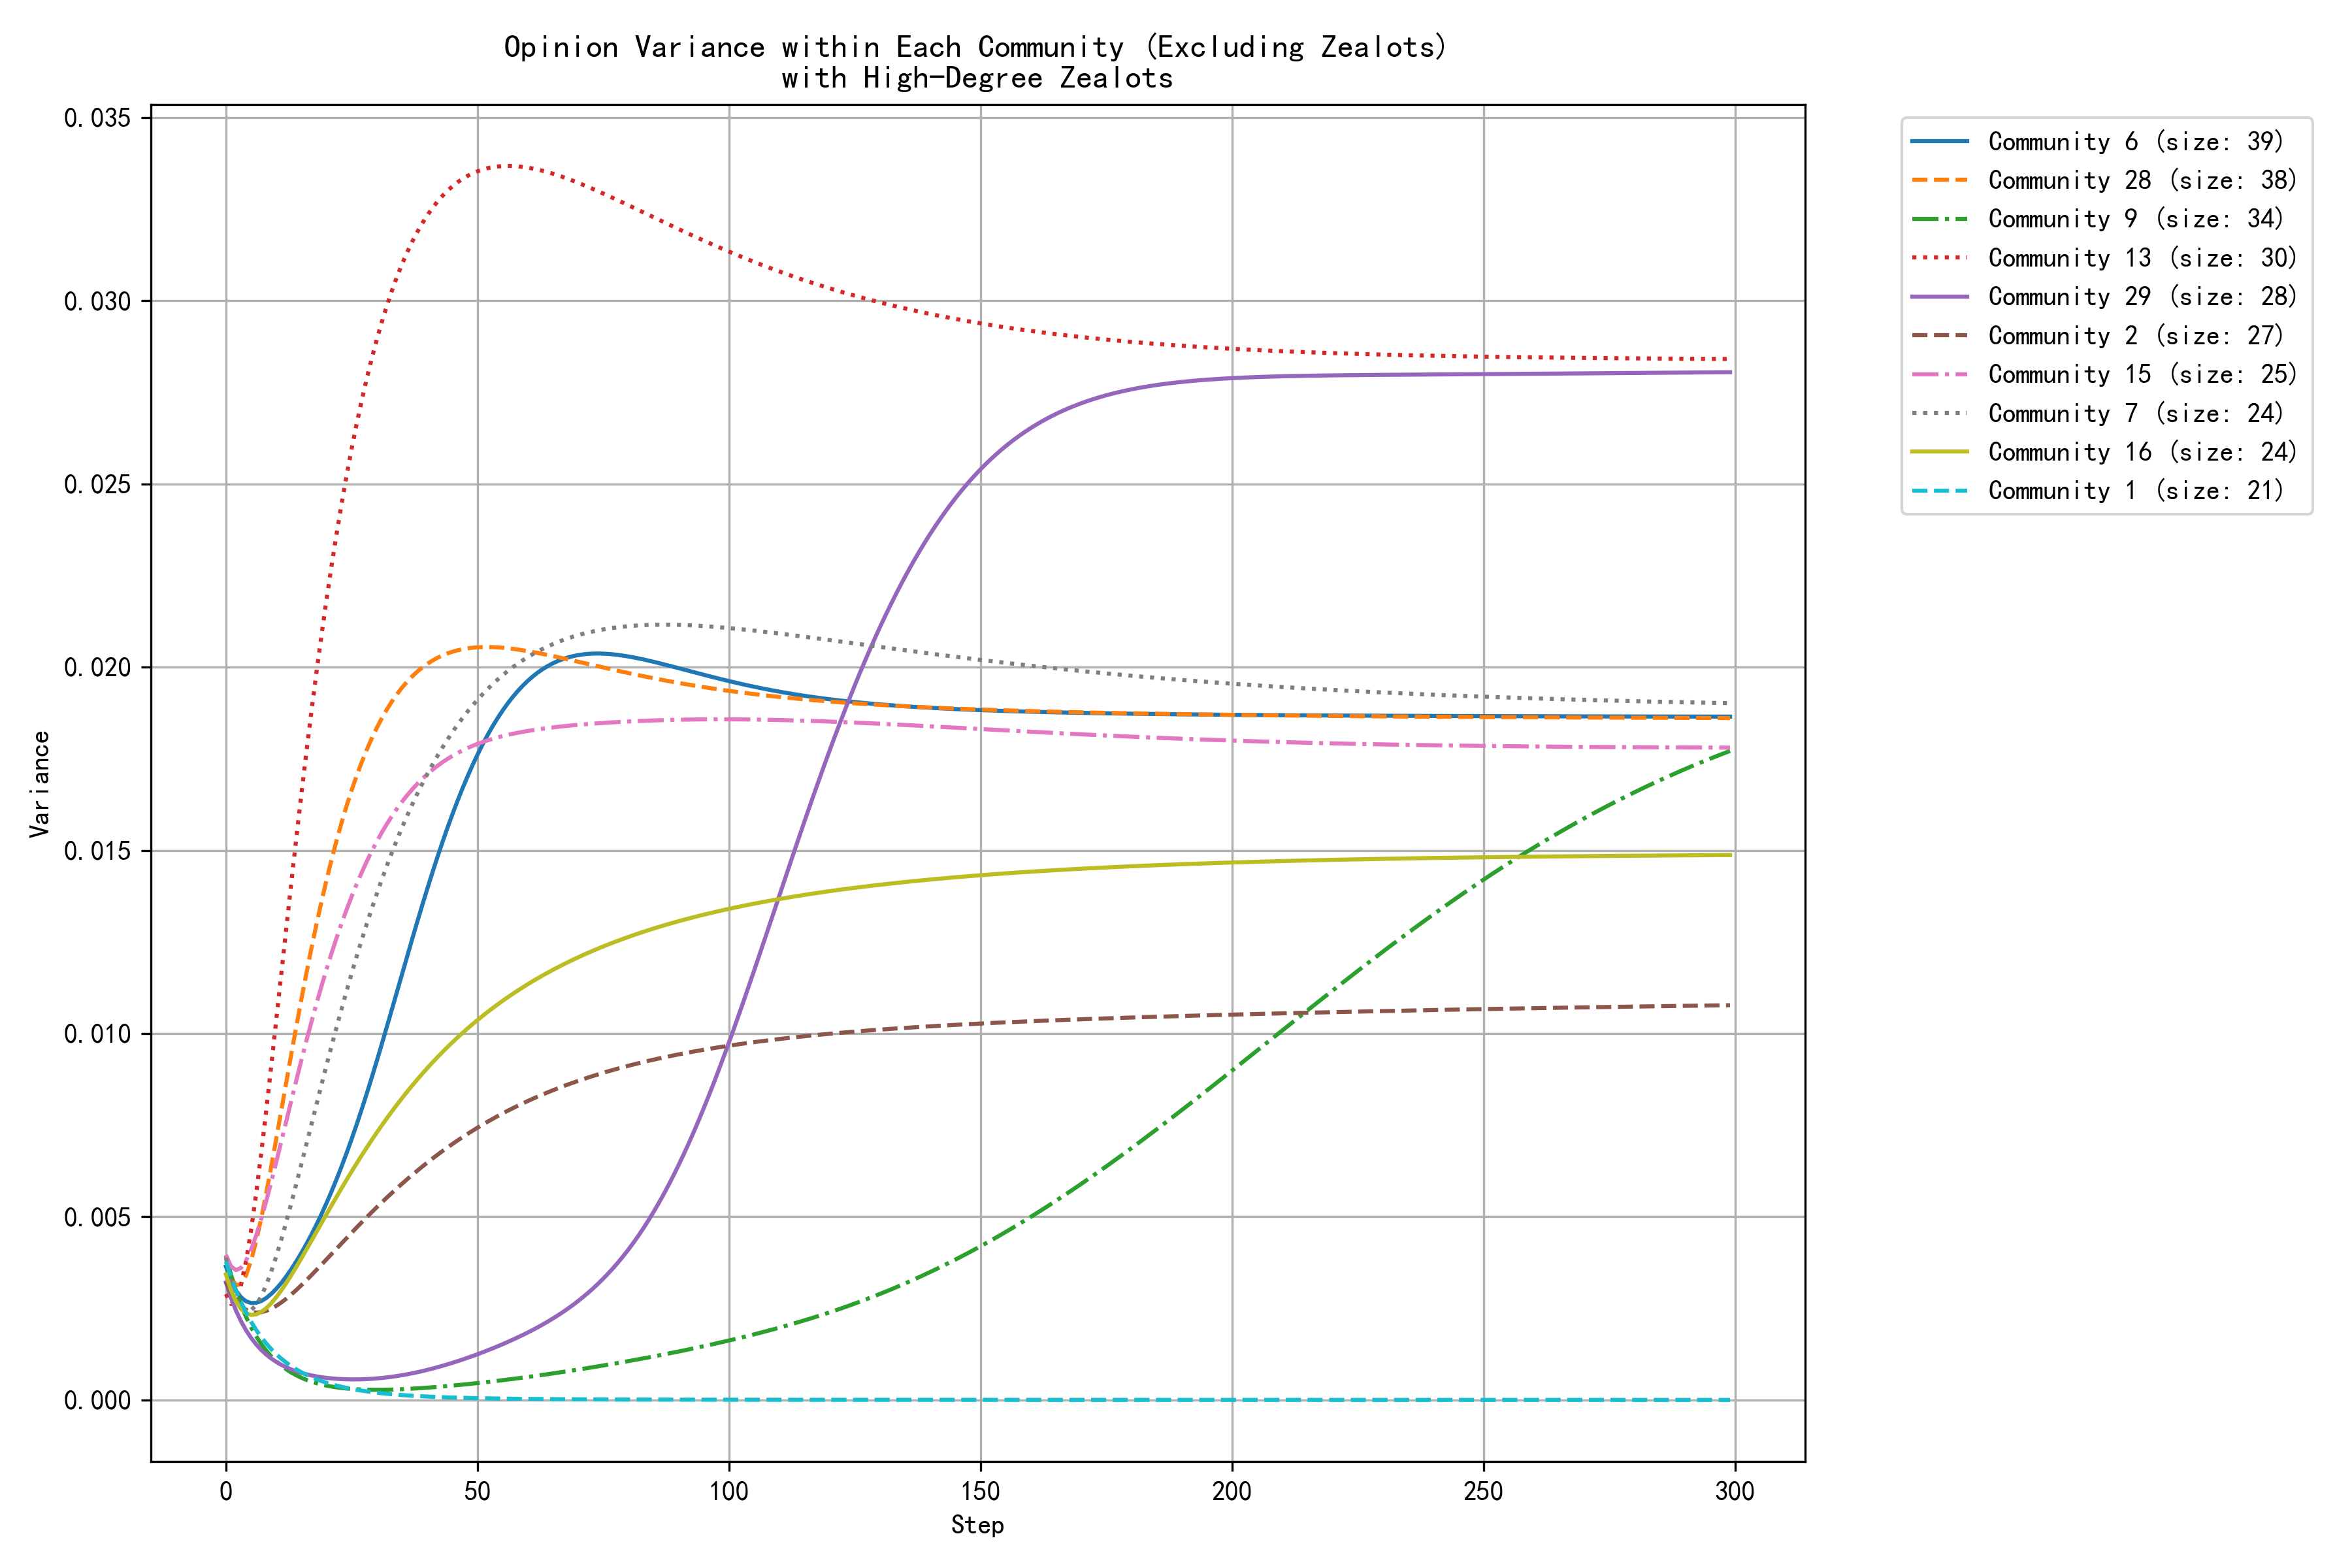

Data behind this chart, as committed beside it:
step, community_0, community_1, community_2, community_4, community_6, community_7, community_8, community_9, community_11, community_12, community_13, community_15, community_16, community_17, community_20, community_22, community_26, community_28, community_29, community_30, community_31, community_38, community_40
0, 0.0038, 0.0038, 0.0032, 0.0014, 0.0036, 0.0039, 0.0031, 0.0039, 0.0003, 0.0029, 0.0029, 0.0040, 0.0034, 0.0038, 0.0049, 0.0036, 0.0021, 0.0039, 0.0032, 0.0043, 0.0033, 0.0024, 0.0043
1, 0.0034, 0.0034, 0.0029, 0.0012, 0.0033, 0.0032, 0.0031, 0.0034, 0.0002, 0.0024, 0.0026, 0.0036, 0.0030, 0.0034, 0.0044, 0.0030, 0.0018, 0.0034, 0.0028, 0.0037, 0.0030, 0.0022, 0.0039
2, 0.0031, 0.0030, 0.0027, 0.0011, 0.0030, 0.0028, 0.0031, 0.0030, 0.0004, 0.0021, 0.0027, 0.0035, 0.0027, 0.0030, 0.0039, 0.0026, 0.0016, 0.0031, 0.0024, 0.0031, 0.0028, 0.0021, 0.0036
3, 0.0027, 0.0027, 0.0026, 0.0009, 0.0028, 0.0025, 0.0031, 0.0026, 0.0008, 0.0018, 0.0031, 0.0036, 0.0025, 0.0026, 0.0035, 0.0022, 0.0015, 0.0032, 0.0021, 0.0027, 0.0026, 0.0021, 0.0033
4, 0.0025, 0.0024, 0.0025, 0.0008, 0.0027, 0.0024, 0.0032, 0.0023, 0.0013, 0.0016, 0.0038, 0.0038, 0.0024, 0.0023, 0.0032, 0.0019, 0.0015, 0.0034, 0.0019, 0.0024, 0.0025, 0.0021, 0.0031
5, 0.0022, 0.0021, 0.0024, 0.0007, 0.0026, 0.0024, 0.0033, 0.0020, 0.0020, 0.0015, 0.0046, 0.0041, 0.0023, 0.0021, 0.0030, 0.0016, 0.0015, 0.0038, 0.0017, 0.0021, 0.0024, 0.0022, 0.0030
6, 0.0020, 0.0019, 0.0024, 0.0006, 0.0026, 0.0026, 0.0034, 0.0017, 0.0027, 0.0013, 0.0056, 0.0045, 0.0023, 0.0019, 0.0027, 0.0014, 0.0016, 0.0043, 0.0015, 0.0019, 0.0023, 0.0024, 0.0029
7, 0.0018, 0.0017, 0.0024, 0.0006, 0.0027, 0.0028, 0.0036, 0.0015, 0.0034, 0.0013, 0.0067, 0.0049, 0.0024, 0.0017, 0.0026, 0.0013, 0.0018, 0.0049, 0.0014, 0.0017, 0.0022, 0.0026, 0.0029
8, 0.0017, 0.0015, 0.0024, 0.0005, 0.0028, 0.0031, 0.0038, 0.0013, 0.0042, 0.0012, 0.0079, 0.0054, 0.0025, 0.0015, 0.0024, 0.0011, 0.0020, 0.0056, 0.0012, 0.0016, 0.0021, 0.0028, 0.0029
9, 0.0015, 0.0014, 0.0025, 0.0004, 0.0029, 0.0035, 0.0040, 0.0012, 0.0049, 0.0012, 0.0091, 0.0059, 0.0026, 0.0013, 0.0023, 0.0010, 0.0022, 0.0064, 0.0011, 0.0015, 0.0021, 0.0030, 0.0029
10, 0.0014, 0.0012, 0.0026, 0.0004, 0.0030, 0.0039, 0.0042, 0.0011, 0.0057, 0.0012, 0.0104, 0.0065, 0.0028, 0.0012, 0.0022, 0.0010, 0.0025, 0.0071, 0.0010, 0.0015, 0.0021, 0.0033, 0.0029
11, 0.0013, 0.0011, 0.0027, 0.0003, 0.0032, 0.0044, 0.0044, 0.0009, 0.0064, 0.0012, 0.0116, 0.0071, 0.0030, 0.0011, 0.0021, 0.0009, 0.0027, 0.0079, 0.0010, 0.0014, 0.0021, 0.0035, 0.0029
12, 0.0012, 0.0010, 0.0028, 0.0003, 0.0034, 0.0049, 0.0046, 0.0008, 0.0072, 0.0012, 0.0129, 0.0076, 0.0032, 0.0010, 0.0021, 0.0009, 0.0029, 0.0087, 0.0009, 0.0014, 0.0021, 0.0038, 0.0030
13, 0.0011, 0.0009, 0.0029, 0.0003, 0.0036, 0.0054, 0.0048, 0.0007, 0.0078, 0.0013, 0.0141, 0.0082, 0.0034, 0.0009, 0.0021, 0.0008, 0.0032, 0.0094, 0.0008, 0.0014, 0.0022, 0.0040, 0.0030
14, 0.0010, 0.0008, 0.0030, 0.0002, 0.0038, 0.0059, 0.0050, 0.0007, 0.0085, 0.0013, 0.0153, 0.0087, 0.0036, 0.0008, 0.0020, 0.0008, 0.0035, 0.0102, 0.0008, 0.0014, 0.0022, 0.0043, 0.0031
15, 0.0009, 0.0008, 0.0031, 0.0002, 0.0040, 0.0064, 0.0052, 0.0006, 0.0091, 0.0014, 0.0165, 0.0093, 0.0039, 0.0008, 0.0020, 0.0008, 0.0037, 0.0109, 0.0007, 0.0014, 0.0023, 0.0045, 0.0032
16, 0.0008, 0.0007, 0.0033, 0.0002, 0.0043, 0.0070, 0.0054, 0.0005, 0.0096, 0.0014, 0.0177, 0.0098, 0.0041, 0.0007, 0.0020, 0.0008, 0.0039, 0.0116, 0.0007, 0.0014, 0.0023, 0.0048, 0.0032
17, 0.0008, 0.0006, 0.0034, 0.0002, 0.0045, 0.0075, 0.0056, 0.0005, 0.0102, 0.0015, 0.0188, 0.0103, 0.0043, 0.0006, 0.0021, 0.0008, 0.0042, 0.0123, 0.0007, 0.0015, 0.0024, 0.0050, 0.0033
18, 0.0007, 0.0006, 0.0035, 0.0001, 0.0048, 0.0081, 0.0058, 0.0005, 0.0106, 0.0016, 0.0199, 0.0108, 0.0046, 0.0006, 0.0021, 0.0008, 0.0044, 0.0130, 0.0006, 0.0015, 0.0025, 0.0052, 0.0034
19, 0.0007, 0.0005, 0.0037, 0.0001, 0.0051, 0.0086, 0.0060, 0.0004, 0.0111, 0.0016, 0.0209, 0.0113, 0.0048, 0.0005, 0.0021, 0.0009, 0.0046, 0.0136, 0.0006, 0.0015, 0.0026, 0.0054, 0.0035
20, 0.0006, 0.0005, 0.0038, 0.0001, 0.0054, 0.0091, 0.0062, 0.0004, 0.0115, 0.0017, 0.0218, 0.0118, 0.0051, 0.0005, 0.0021, 0.0009, 0.0048, 0.0142, 0.0006, 0.0016, 0.0027, 0.0056, 0.0035
21, 0.0006, 0.0004, 0.0040, 0.0001, 0.0057, 0.0097, 0.0064, 0.0004, 0.0119, 0.0018, 0.0228, 0.0122, 0.0053, 0.0005, 0.0022, 0.0009, 0.0050, 0.0148, 0.0006, 0.0016, 0.0028, 0.0058, 0.0036
22, 0.0005, 0.0004, 0.0041, 0.0001, 0.0060, 0.0102, 0.0066, 0.0003, 0.0122, 0.0018, 0.0236, 0.0126, 0.0055, 0.0004, 0.0022, 0.0009, 0.0052, 0.0153, 0.0006, 0.0017, 0.0029, 0.0060, 0.0037
23, 0.0005, 0.0004, 0.0043, 0.0001, 0.0064, 0.0107, 0.0068, 0.0003, 0.0125, 0.0019, 0.0245, 0.0130, 0.0058, 0.0004, 0.0022, 0.0010, 0.0054, 0.0158, 0.0006, 0.0017, 0.0031, 0.0062, 0.0038
24, 0.0005, 0.0003, 0.0044, 0.0001, 0.0067, 0.0112, 0.0069, 0.0003, 0.0128, 0.0020, 0.0252, 0.0134, 0.0060, 0.0004, 0.0023, 0.0010, 0.0056, 0.0162, 0.0006, 0.0018, 0.0032, 0.0064, 0.0038
25, 0.0004, 0.0003, 0.0046, 0.0001, 0.0071, 0.0116, 0.0071, 0.0003, 0.0131, 0.0020, 0.0260, 0.0137, 0.0062, 0.0004, 0.0023, 0.0011, 0.0057, 0.0166, 0.0006, 0.0018, 0.0034, 0.0065, 0.0039
26, 0.0004, 0.0003, 0.0047, 0.0001, 0.0075, 0.0121, 0.0072, 0.0003, 0.0133, 0.0021, 0.0266, 0.0141, 0.0065, 0.0003, 0.0024, 0.0011, 0.0059, 0.0170, 0.0006, 0.0018, 0.0035, 0.0067, 0.0040
27, 0.0004, 0.0003, 0.0049, 0.0001, 0.0079, 0.0126, 0.0074, 0.0003, 0.0135, 0.0021, 0.0273, 0.0144, 0.0067, 0.0003, 0.0024, 0.0011, 0.0060, 0.0174, 0.0006, 0.0019, 0.0037, 0.0068, 0.0040
28, 0.0004, 0.0002, 0.0050, 0.0001, 0.0084, 0.0130, 0.0075, 0.0003, 0.0137, 0.0022, 0.0279, 0.0147, 0.0069, 0.0003, 0.0025, 0.0012, 0.0062, 0.0177, 0.0006, 0.0019, 0.0038, 0.0070, 0.0041
29, 0.0003, 0.0002, 0.0051, 0.0000, 0.0088, 0.0134, 0.0077, 0.0003, 0.0139, 0.0023, 0.0284, 0.0150, 0.0071, 0.0003, 0.0026, 0.0012, 0.0063, 0.0181, 0.0006, 0.0020, 0.0040, 0.0071, 0.0042
30, 0.0003, 0.0002, 0.0053, 0.0000, 0.0093, 0.0138, 0.0078, 0.0003, 0.0141, 0.0023, 0.0289, 0.0152, 0.0073, 0.0003, 0.0026, 0.0013, 0.0064, 0.0183, 0.0006, 0.0020, 0.0042, 0.0072, 0.0042
31, 0.0003, 0.0002, 0.0054, 0.0000, 0.0097, 0.0142, 0.0080, 0.0003, 0.0142, 0.0024, 0.0294, 0.0155, 0.0075, 0.0002, 0.0027, 0.0013, 0.0066, 0.0186, 0.0006, 0.0020, 0.0044, 0.0073, 0.0043
32, 0.0003, 0.0002, 0.0055, 0.0000, 0.0102, 0.0146, 0.0081, 0.0003, 0.0143, 0.0024, 0.0299, 0.0157, 0.0077, 0.0002, 0.0027, 0.0014, 0.0067, 0.0188, 0.0006, 0.0021, 0.0046, 0.0074, 0.0044
33, 0.0003, 0.0002, 0.0057, 0.0000, 0.0107, 0.0149, 0.0082, 0.0003, 0.0145, 0.0025, 0.0303, 0.0159, 0.0079, 0.0002, 0.0028, 0.0014, 0.0068, 0.0191, 0.0006, 0.0021, 0.0048, 0.0075, 0.0044
34, 0.0002, 0.0001, 0.0058, 0.0000, 0.0111, 0.0153, 0.0083, 0.0003, 0.0146, 0.0025, 0.0307, 0.0161, 0.0081, 0.0002, 0.0028, 0.0015, 0.0069, 0.0193, 0.0007, 0.0021, 0.0050, 0.0076, 0.0045
35, 0.0002, 0.0001, 0.0059, 0.0000, 0.0116, 0.0156, 0.0084, 0.0003, 0.0147, 0.0026, 0.0310, 0.0163, 0.0082, 0.0002, 0.0029, 0.0015, 0.0070, 0.0194, 0.0007, 0.0022, 0.0052, 0.0076, 0.0045
36, 0.0002, 0.0001, 0.0060, 0.0000, 0.0121, 0.0159, 0.0086, 0.0003, 0.0147, 0.0026, 0.0313, 0.0165, 0.0084, 0.0002, 0.0029, 0.0016, 0.0071, 0.0196, 0.0007, 0.0022, 0.0054, 0.0077, 0.0046
37, 0.0002, 0.0001, 0.0061, 0.0000, 0.0126, 0.0162, 0.0087, 0.0003, 0.0148, 0.0027, 0.0316, 0.0167, 0.0086, 0.0002, 0.0030, 0.0017, 0.0072, 0.0197, 0.0007, 0.0022, 0.0057, 0.0078, 0.0047
38, 0.0002, 0.0001, 0.0063, 0.0000, 0.0130, 0.0165, 0.0088, 0.0003, 0.0149, 0.0027, 0.0319, 0.0168, 0.0087, 0.0002, 0.0030, 0.0017, 0.0073, 0.0199, 0.0008, 0.0022, 0.0059, 0.0078, 0.0047
39, 0.0002, 0.0001, 0.0064, 0.0000, 0.0135, 0.0168, 0.0089, 0.0003, 0.0149, 0.0027, 0.0321, 0.0169, 0.0089, 0.0002, 0.0031, 0.0018, 0.0074, 0.0200, 0.0008, 0.0023, 0.0061, 0.0079, 0.0048
40, 0.0002, 0.0001, 0.0065, 0.0000, 0.0139, 0.0171, 0.0090, 0.0003, 0.0150, 0.0028, 0.0323, 0.0171, 0.0091, 0.0001, 0.0031, 0.0018, 0.0075, 0.0201, 0.0008, 0.0023, 0.0064, 0.0079, 0.0048
41, 0.0002, 0.0001, 0.0066, 0.0000, 0.0144, 0.0173, 0.0090, 0.0003, 0.0150, 0.0028, 0.0325, 0.0172, 0.0092, 0.0001, 0.0032, 0.0019, 0.0076, 0.0202, 0.0009, 0.0023, 0.0066, 0.0080, 0.0049
42, 0.0001, 0.0001, 0.0067, 0.0000, 0.0148, 0.0176, 0.0091, 0.0004, 0.0151, 0.0029, 0.0327, 0.0173, 0.0093, 0.0001, 0.0032, 0.0020, 0.0076, 0.0203, 0.0009, 0.0023, 0.0069, 0.0080, 0.0049
43, 0.0001, 0.0001, 0.0068, 0.0000, 0.0152, 0.0178, 0.0092, 0.0004, 0.0151, 0.0029, 0.0329, 0.0174, 0.0095, 0.0001, 0.0033, 0.0021, 0.0077, 0.0203, 0.0009, 0.0023, 0.0072, 0.0081, 0.0050
44, 0.0001, 0.0001, 0.0069, 0.0000, 0.0156, 0.0180, 0.0093, 0.0004, 0.0151, 0.0029, 0.0330, 0.0175, 0.0096, 0.0001, 0.0033, 0.0021, 0.0078, 0.0204, 0.0010, 0.0024, 0.0074, 0.0081, 0.0050
45, 0.0001, 0.0001, 0.0070, 0.0000, 0.0160, 0.0182, 0.0094, 0.0004, 0.0152, 0.0029, 0.0331, 0.0176, 0.0098, 0.0001, 0.0034, 0.0022, 0.0079, 0.0204, 0.0010, 0.0024, 0.0077, 0.0081, 0.0051
46, 0.0001, 0.0001, 0.0071, 0.0000, 0.0163, 0.0184, 0.0095, 0.0004, 0.0152, 0.0030, 0.0332, 0.0177, 0.0099, 0.0001, 0.0034, 0.0023, 0.0080, 0.0205, 0.0011, 0.0024, 0.0080, 0.0082, 0.0051
47, 0.0001, 0.0001, 0.0072, 0.0000, 0.0167, 0.0186, 0.0095, 0.0004, 0.0152, 0.0030, 0.0333, 0.0177, 0.0100, 0.0001, 0.0034, 0.0023, 0.0081, 0.0205, 0.0011, 0.0024, 0.0083, 0.0082, 0.0052
48, 0.0001, 0.0001, 0.0073, 0.0000, 0.0170, 0.0188, 0.0096, 0.0004, 0.0152, 0.0030, 0.0334, 0.0178, 0.0101, 0.0001, 0.0035, 0.0024, 0.0081, 0.0205, 0.0011, 0.0024, 0.0086, 0.0082, 0.0052
49, 0.0001, 0.0001, 0.0073, 0.0000, 0.0173, 0.0190, 0.0097, 0.0004, 0.0153, 0.0031, 0.0335, 0.0179, 0.0103, 0.0001, 0.0035, 0.0025, 0.0082, 0.0205, 0.0012, 0.0024, 0.0089, 0.0082, 0.0053
50, 0.0001, 0.0000, 0.0074, 0.0000, 0.0176, 0.0191, 0.0097, 0.0005, 0.0153, 0.0031, 0.0335, 0.0179, 0.0104, 0.0001, 0.0036, 0.0026, 0.0083, 0.0205, 0.0012, 0.0025, 0.0092, 0.0083, 0.0053
51, 0.0001, 0.0000, 0.0075, 0.0000, 0.0179, 0.0193, 0.0098, 0.0005, 0.0153, 0.0031, 0.0336, 0.0180, 0.0105, 0.0001, 0.0036, 0.0027, 0.0084, 0.0205, 0.0013, 0.0025, 0.0095, 0.0083, 0.0054
52, 0.0001, 0.0000, 0.0076, 0.0000, 0.0181, 0.0194, 0.0099, 0.0005, 0.0153, 0.0031, 0.0336, 0.0180, 0.0106, 0.0001, 0.0036, 0.0027, 0.0085, 0.0206, 0.0014, 0.0025, 0.0098, 0.0083, 0.0054
53, 0.0001, 0.0000, 0.0077, 0.0000, 0.0184, 0.0195, 0.0099, 0.0005, 0.0153, 0.0032, 0.0336, 0.0180, 0.0107, 0.0001, 0.0037, 0.0028, 0.0086, 0.0205, 0.0014, 0.0025, 0.0102, 0.0083, 0.0055
54, 0.0001, 0.0000, 0.0077, 0.0000, 0.0186, 0.0197, 0.0100, 0.0005, 0.0153, 0.0032, 0.0337, 0.0181, 0.0108, 0.0001, 0.0037, 0.0029, 0.0086, 0.0205, 0.0015, 0.0025, 0.0105, 0.0083, 0.0055
55, 0.0001, 0.0000, 0.0078, 0.0000, 0.0188, 0.0198, 0.0100, 0.0005, 0.0153, 0.0032, 0.0337, 0.0181, 0.0109, 0.0001, 0.0038, 0.0030, 0.0087, 0.0205, 0.0015, 0.0025, 0.0108, 0.0084, 0.0056
56, 0.0001, 0.0000, 0.0079, 0.0000, 0.0190, 0.0199, 0.0101, 0.0006, 0.0153, 0.0032, 0.0337, 0.0182, 0.0110, 0.0001, 0.0038, 0.0031, 0.0088, 0.0205, 0.0016, 0.0025, 0.0111, 0.0084, 0.0056
57, 0.0001, 0.0000, 0.0080, 0.0000, 0.0192, 0.0200, 0.0101, 0.0006, 0.0153, 0.0032, 0.0337, 0.0182, 0.0111, 0.0001, 0.0038, 0.0031, 0.0089, 0.0205, 0.0016, 0.0025, 0.0115, 0.0084, 0.0057
58, 0.0001, 0.0000, 0.0080, 0.0000, 0.0193, 0.0201, 0.0102, 0.0006, 0.0154, 0.0032, 0.0337, 0.0182, 0.0112, 0.0001, 0.0038, 0.0032, 0.0090, 0.0205, 0.0017, 0.0025, 0.0118, 0.0084, 0.0057
59, 0.0001, 0.0000, 0.0081, 0.0000, 0.0195, 0.0202, 0.0102, 0.0006, 0.0154, 0.0033, 0.0337, 0.0182, 0.0113, 0.0001, 0.0039, 0.0033, 0.0091, 0.0205, 0.0018, 0.0025, 0.0122, 0.0084, 0.0058
... 240 more rows
